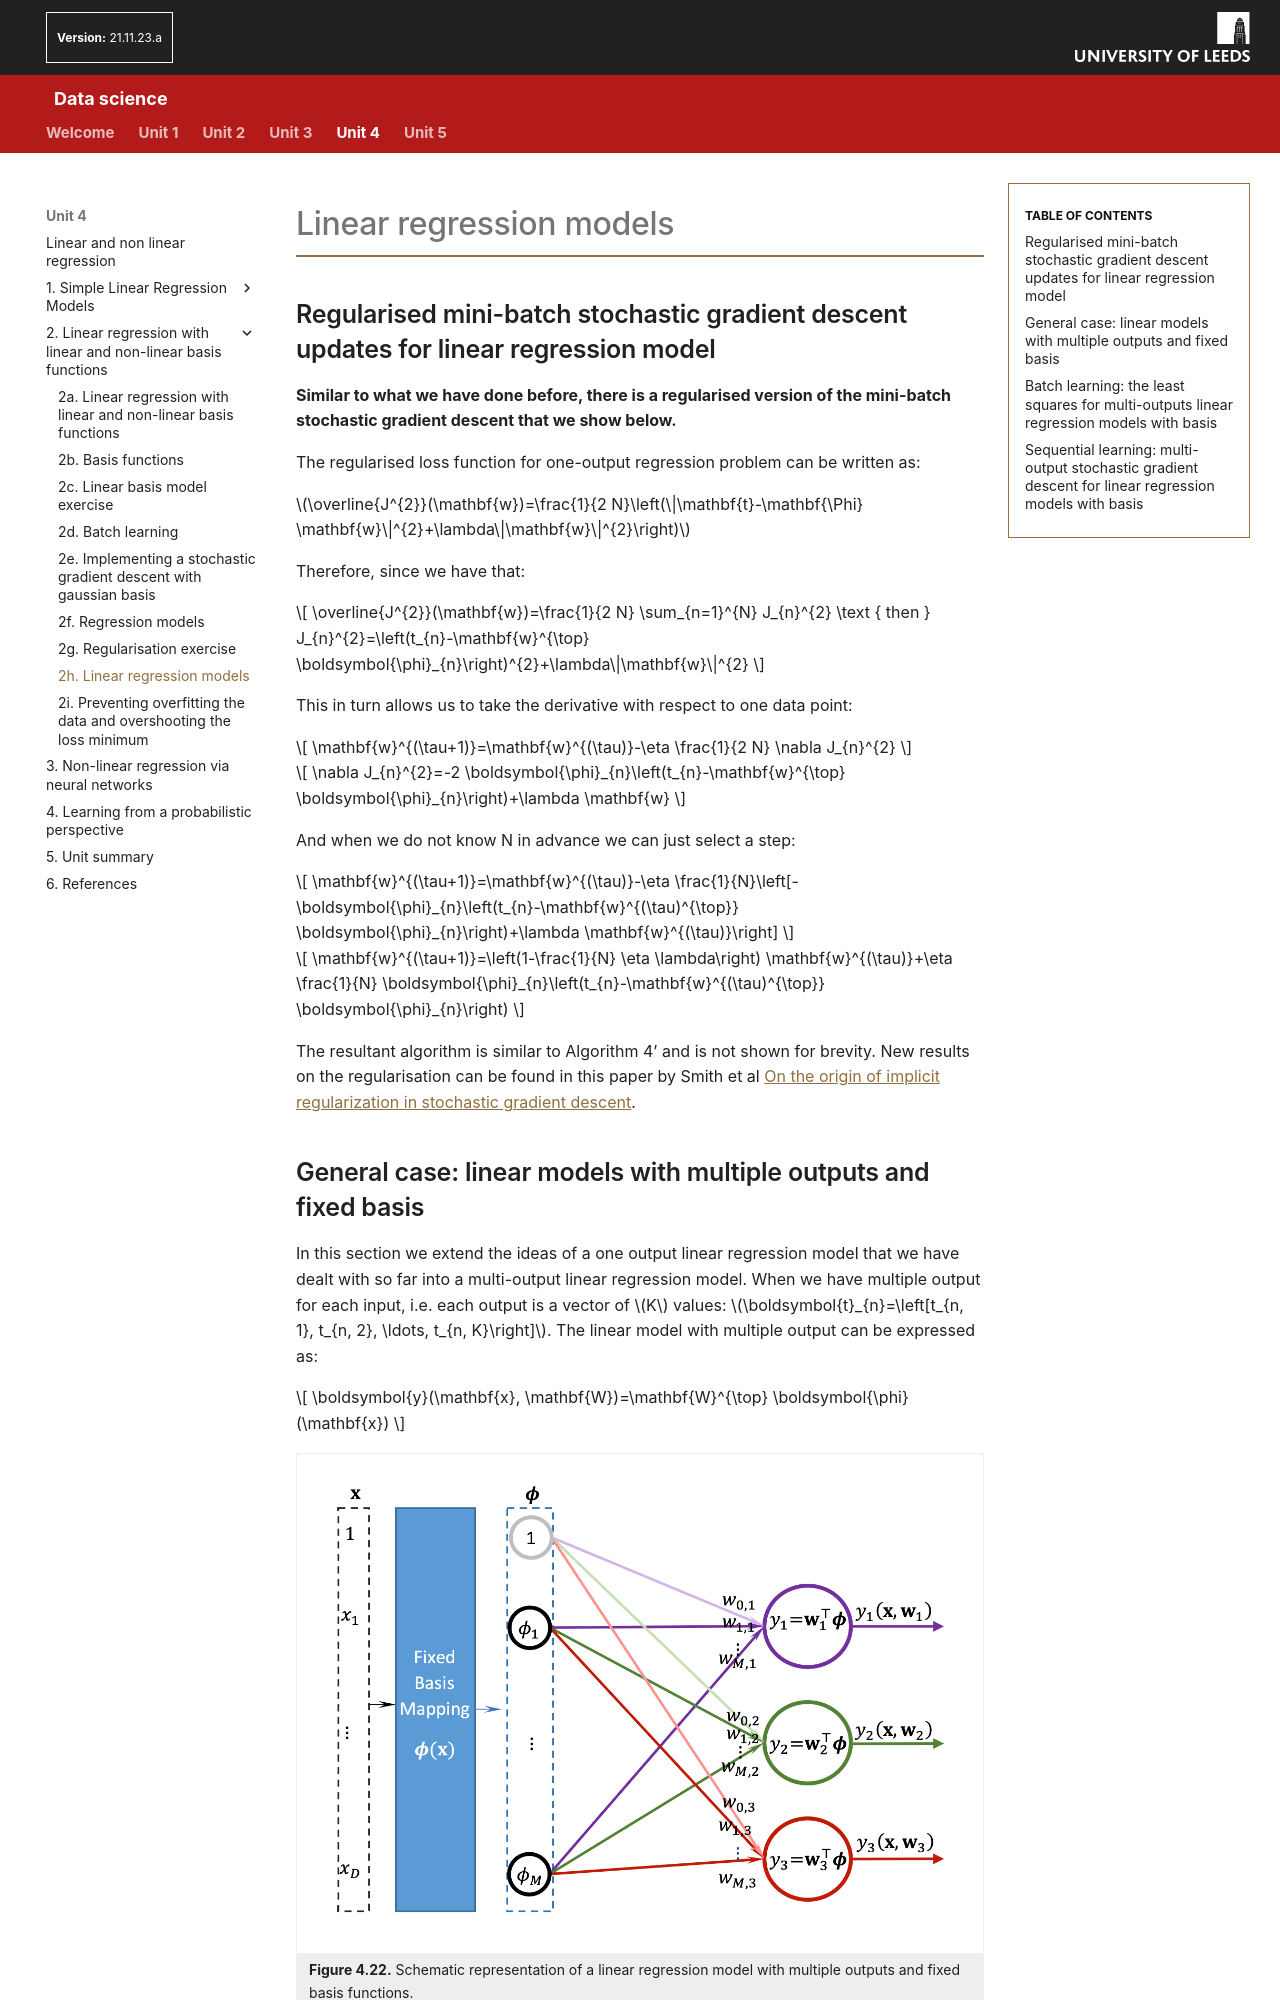

repository: AltahhanAi/Data_Science · page: content/unit4/04_02h_linear_regression_models/index.html · generator: mkdocs

#Linear regression models

##Regularised mini-batch stochastic gradient descent updates for linear regression model

**Similar to what we have done before, there is a regularised version of the mini-batch stochastic gradient descent that we show below.**

The regularised loss function for one-output regression problem can be written as:

$\overline{J^{2}}(\mathbf{w})=\frac{1}{2 N}\left(\|\mathbf{t}-\mathbf{\Phi} \mathbf{w}\|^{2}+\lambda\|\mathbf{w}\|^{2}\right)$

Therefore, since we have that:

$$
\overline{J^{2}}(\mathbf{w})=\frac{1}{2 N} \sum_{n=1}^{N} J_{n}^{2} \text { then } J_{n}^{2}=\left(t_{n}-\mathbf{w}^{\top} \boldsymbol{\phi}_{n}\right)^{2}+\lambda\|\mathbf{w}\|^{2}
$$

This in turn allows us to take the derivative with respect to one data point:

$$
\mathbf{w}^{(\tau+1)}=\mathbf{w}^{(\tau)}-\eta \frac{1}{2 N} \nabla J_{n}^{2}
$$

$$
\nabla J_{n}^{2}=-2 \boldsymbol{\phi}_{n}\left(t_{n}-\mathbf{w}^{\top} \boldsymbol{\phi}_{n}\right)+\lambda \mathbf{w}
$$

And when we do not know N in advance we can just select a step:

$$
\mathbf{w}^{(\tau+1)}=\mathbf{w}^{(\tau)}-\eta \frac{1}{N}\left[-\boldsymbol{\phi}_{n}\left(t_{n}-\mathbf{w}^{(\tau)^{\top}} \boldsymbol{\phi}_{n}\right)+\lambda \mathbf{w}^{(\tau)}\right]
$$

$$
\mathbf{w}^{(\tau+1)}=\left(1-\frac{1}{N} \eta \lambda\right) \mathbf{w}^{(\tau)}+\eta \frac{1}{N} \boldsymbol{\phi}_{n}\left(t_{n}-\mathbf{w}^{(\tau)^{\top}} \boldsymbol{\phi}_{n}\right)
$$

The resultant algorithm is similar to Algorithm 4’ and is not shown for brevity. New results on the regularisation can be found in this paper by Smith et al <a href="https://iclr.cc/virtual/2021/poster/3157" target="_blank">On the origin of implicit regularization in stochastic gradient descent</a>.

##General case: linear models with multiple outputs and fixed basis

In this section we extend the ideas of a one output linear regression model that we have dealt with so far into a multi-output linear regression model. When we have multiple output for each input, i.e. each output is a vector of $K$ values: $\boldsymbol{t}_{n}=\left[t_{n, 1}, t_{n, 2}, \ldots, t_{n, K}\right]$. The linear model with multiple output can be expressed as:

$$
\boldsymbol{y}(\mathbf{x}, \mathbf{W})=\mathbf{W}^{\top} \boldsymbol{\phi}(\mathbf{x})
$$

<figure role="group">
  <img src="../images/DS_IMG119.png" alt="Schematic representation of a linear regression model with multiple outputs and fixed basis functions." />
  <figcaption><strong>Figure 4.22.</strong> Schematic representation of a linear regression model with multiple outputs and fixed basis functions. </figcaption>
</figure>

By fixed basis we mean that the set of basis functions do not change. So if we use a Gaussian basis for example the mean and the variance are fixed, similarly if we use any other basis their parameters do not change. This means that we can use a **separate** model that first learns a basis representations (in a separate pre-processing stage) that suits our problem and then we stop the basis learning to make the basis model fixed and then use this fixed basis model to map the input space into our features space and then use the features to learn a multi-output linear model. The resultant model is still linear in the feature space.
